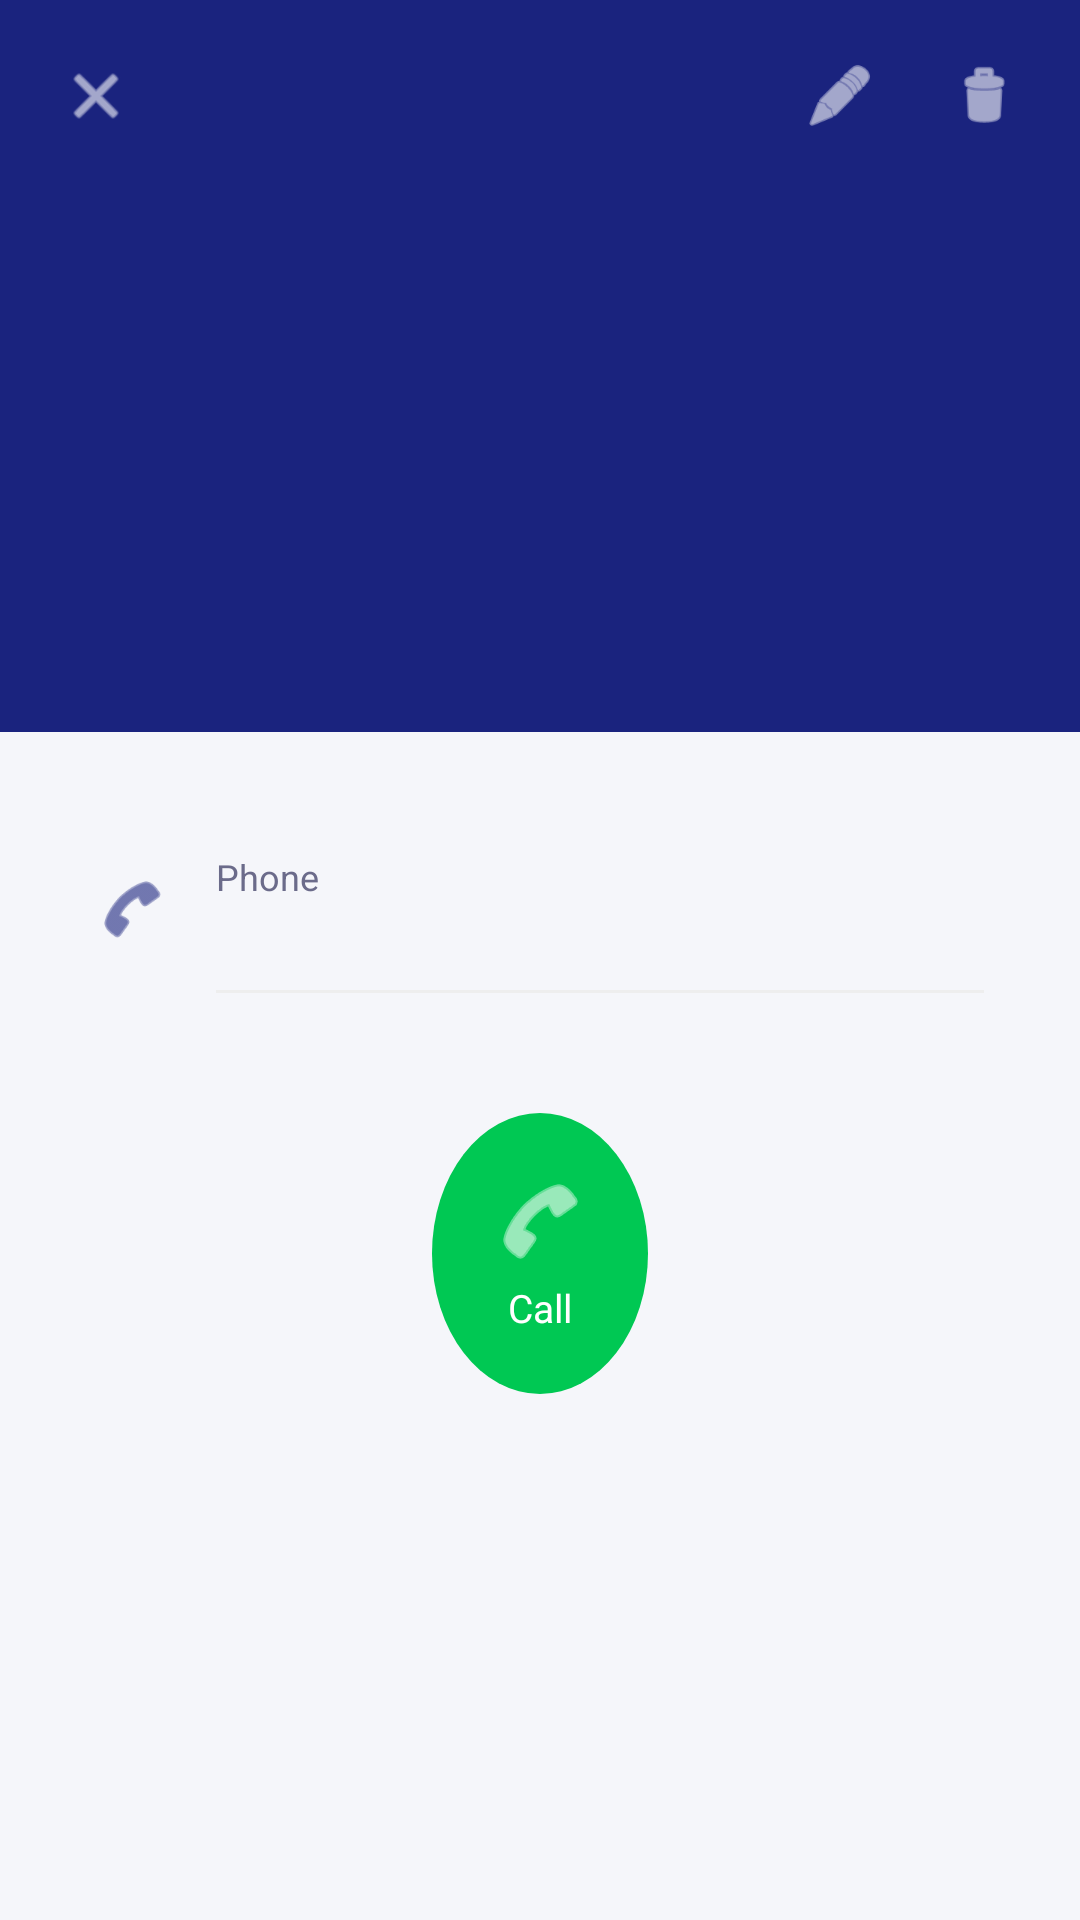

The Android layout XML behind this screen, and the referenced resources:
<!-- AndroidManifest.xml: application theme Theme.PhoneApp -->
<!-- res/layout/activity_contact_detail.xml -->
<?xml version="1.0" encoding="utf-8"?>
<LinearLayout xmlns:android="http://schemas.android.com/apk/res/android"
    android:layout_width="match_parent"
    android:layout_height="match_parent"
    android:background="@color/background"
    android:orientation="vertical">

    
    <LinearLayout
        android:layout_width="match_parent"
        android:layout_height="64dp"
        android:background="@color/primary"
        android:gravity="center_vertical"
        android:orientation="horizontal"
        android:paddingStart="8dp"
        android:paddingEnd="8dp">

        <ImageView
            android:id="@+id/btnBack"
            android:layout_width="48dp"
            android:layout_height="48dp"
            android:src="@android:drawable/ic_menu_close_clear_cancel"
            android:tint="@color/white"
            android:padding="12dp"
            android:clickable="true"
            android:focusable="true"
            android:background="?android:attr/selectableItemBackgroundBorderless" />

        <View android:layout_width="0dp" android:layout_height="1dp" android:layout_weight="1" />

        <ImageView
            android:id="@+id/btnEdit"
            android:layout_width="48dp"
            android:layout_height="48dp"
            android:src="@android:drawable/ic_menu_edit"
            android:tint="@color/white"
            android:padding="12dp"
            android:clickable="true"
            android:focusable="true"
            android:background="?android:attr/selectableItemBackgroundBorderless" />

        <ImageView
            android:id="@+id/btnDelete"
            android:layout_width="48dp"
            android:layout_height="48dp"
            android:src="@android:drawable/ic_menu_delete"
            android:tint="@color/white"
            android:padding="12dp"
            android:clickable="true"
            android:focusable="true"
            android:background="?android:attr/selectableItemBackgroundBorderless" />
    </LinearLayout>

    
    <LinearLayout
        android:layout_width="match_parent"
        android:layout_height="180dp"
        android:background="@color/primary"
        android:gravity="center"
        android:orientation="vertical">

        <FrameLayout
            android:layout_width="88dp"
            android:layout_height="88dp"
            android:background="@drawable/bg_avatar">

            <TextView
                android:id="@+id/tvInitial"
                android:layout_width="match_parent"
                android:layout_height="match_parent"
                android:gravity="center"
                android:textColor="@color/white"
                android:textSize="36sp"
                android:fontFamily="sans-serif-medium" />
        </FrameLayout>

        <TextView
            android:id="@+id/tvName"
            android:layout_width="wrap_content"
            android:layout_height="wrap_content"
            android:textColor="@color/white"
            android:textSize="22sp"
            android:fontFamily="sans-serif-medium"
            android:layout_marginTop="12dp" />
    </LinearLayout>

    
    <LinearLayout
        android:layout_width="match_parent"
        android:layout_height="wrap_content"
        android:background="@drawable/bg_card"
        android:orientation="vertical"
        android:layout_margin="16dp"
        android:padding="16dp"
        android:elevation="2dp">

        
        <LinearLayout
            android:layout_width="match_parent"
            android:layout_height="wrap_content"
            android:gravity="center_vertical"
            android:orientation="horizontal"
            android:paddingTop="8dp"
            android:paddingBottom="8dp">

            <ImageView
                android:layout_width="24dp"
                android:layout_height="24dp"
                android:src="@android:drawable/ic_menu_call"
                android:tint="@color/primary" />

            <LinearLayout
                android:layout_width="0dp"
                android:layout_height="wrap_content"
                android:layout_weight="1"
                android:orientation="vertical"
                android:paddingStart="16dp">

                <TextView
                    android:layout_width="wrap_content"
                    android:layout_height="wrap_content"
                    android:text="Phone"
                    android:textColor="@color/text_secondary"
                    android:textSize="12sp" />

                <TextView
                    android:id="@+id/tvPhone"
                    android:layout_width="wrap_content"
                    android:layout_height="wrap_content"
                    android:textColor="@color/text_primary"
                    android:textSize="16sp"
                    android:fontFamily="sans-serif-medium" />
            </LinearLayout>
        </LinearLayout>

        
        <View
            android:layout_width="match_parent"
            android:layout_height="1dp"
            android:background="@color/divider"
            android:layout_marginStart="40dp" />

        
        <LinearLayout
            android:id="@+id/rowEmail"
            android:layout_width="match_parent"
            android:layout_height="wrap_content"
            android:gravity="center_vertical"
            android:orientation="horizontal"
            android:paddingTop="8dp"
            android:paddingBottom="8dp"
            android:visibility="gone">

            <ImageView
                android:layout_width="24dp"
                android:layout_height="24dp"
                android:src="@android:drawable/ic_dialog_email"
                android:tint="@color/primary" />

            <LinearLayout
                android:layout_width="0dp"
                android:layout_height="wrap_content"
                android:layout_weight="1"
                android:orientation="vertical"
                android:paddingStart="16dp">

                <TextView
                    android:layout_width="wrap_content"
                    android:layout_height="wrap_content"
                    android:text="Email"
                    android:textColor="@color/text_secondary"
                    android:textSize="12sp" />

                <TextView
                    android:id="@+id/tvEmail"
                    android:layout_width="wrap_content"
                    android:layout_height="wrap_content"
                    android:textColor="@color/text_primary"
                    android:textSize="16sp" />
            </LinearLayout>
        </LinearLayout>
    </LinearLayout>

    
    <LinearLayout
        android:layout_width="match_parent"
        android:layout_height="wrap_content"
        android:gravity="center"
        android:paddingTop="8dp">

        <LinearLayout
            android:id="@+id/btnCallDetail"
            android:layout_width="wrap_content"
            android:layout_height="wrap_content"
            android:background="@drawable/bg_call_btn"
            android:gravity="center"
            android:orientation="vertical"
            android:padding="20dp"
            android:clickable="true"
            android:focusable="true">

            <ImageView
                android:layout_width="32dp"
                android:layout_height="32dp"
                android:src="@android:drawable/ic_menu_call"
                android:tint="@color/white" />

            <TextView
                android:layout_width="wrap_content"
                android:layout_height="wrap_content"
                android:text="Call"
                android:textColor="@color/white"
                android:textSize="13sp"
                android:paddingTop="4dp" />
        </LinearLayout>
    </LinearLayout>

</LinearLayout>
<!-- resources referenced by this layout -->
<resources>
  <color name="background">#F5F6FA</color>
  <color name="divider">#EEEEEE</color>
  <color name="primary">#1A237E</color>
  <color name="text_primary">#1A1A2E</color>
  <color name="text_secondary">#6B6B8A</color>
  <color name="white">#FFFFFF</color>
  <!-- drawable bg_call_btn (drawable) -->
  <?xml version="1.0" encoding="utf-8"?>
  <ripple xmlns:android="http://schemas.android.com/apk/res/android"
      android:color="#1AFFFFFF">
      <item>
          <shape android:shape="oval">
              <solid android:color="@color/call_green" />
          </shape>
      </item>
  </ripple>
  <style name="Theme.PhoneApp" parent="Theme.MaterialComponents.Light.NoActionBar">
          <item name="colorPrimary">@color/primary</item>
          <item name="colorPrimaryDark">@color/primary_dark</item>
          <item name="colorAccent">@color/accent</item>
          <item name="android:windowBackground">@color/background</item>
          <item name="android:statusBarColor">@color/primary_dark</item>
      </style>
  <color name="call_green">#00C853</color>
  <color name="primary_dark">#0D1466</color>
  <color name="accent">#00E5FF</color>
</resources>
